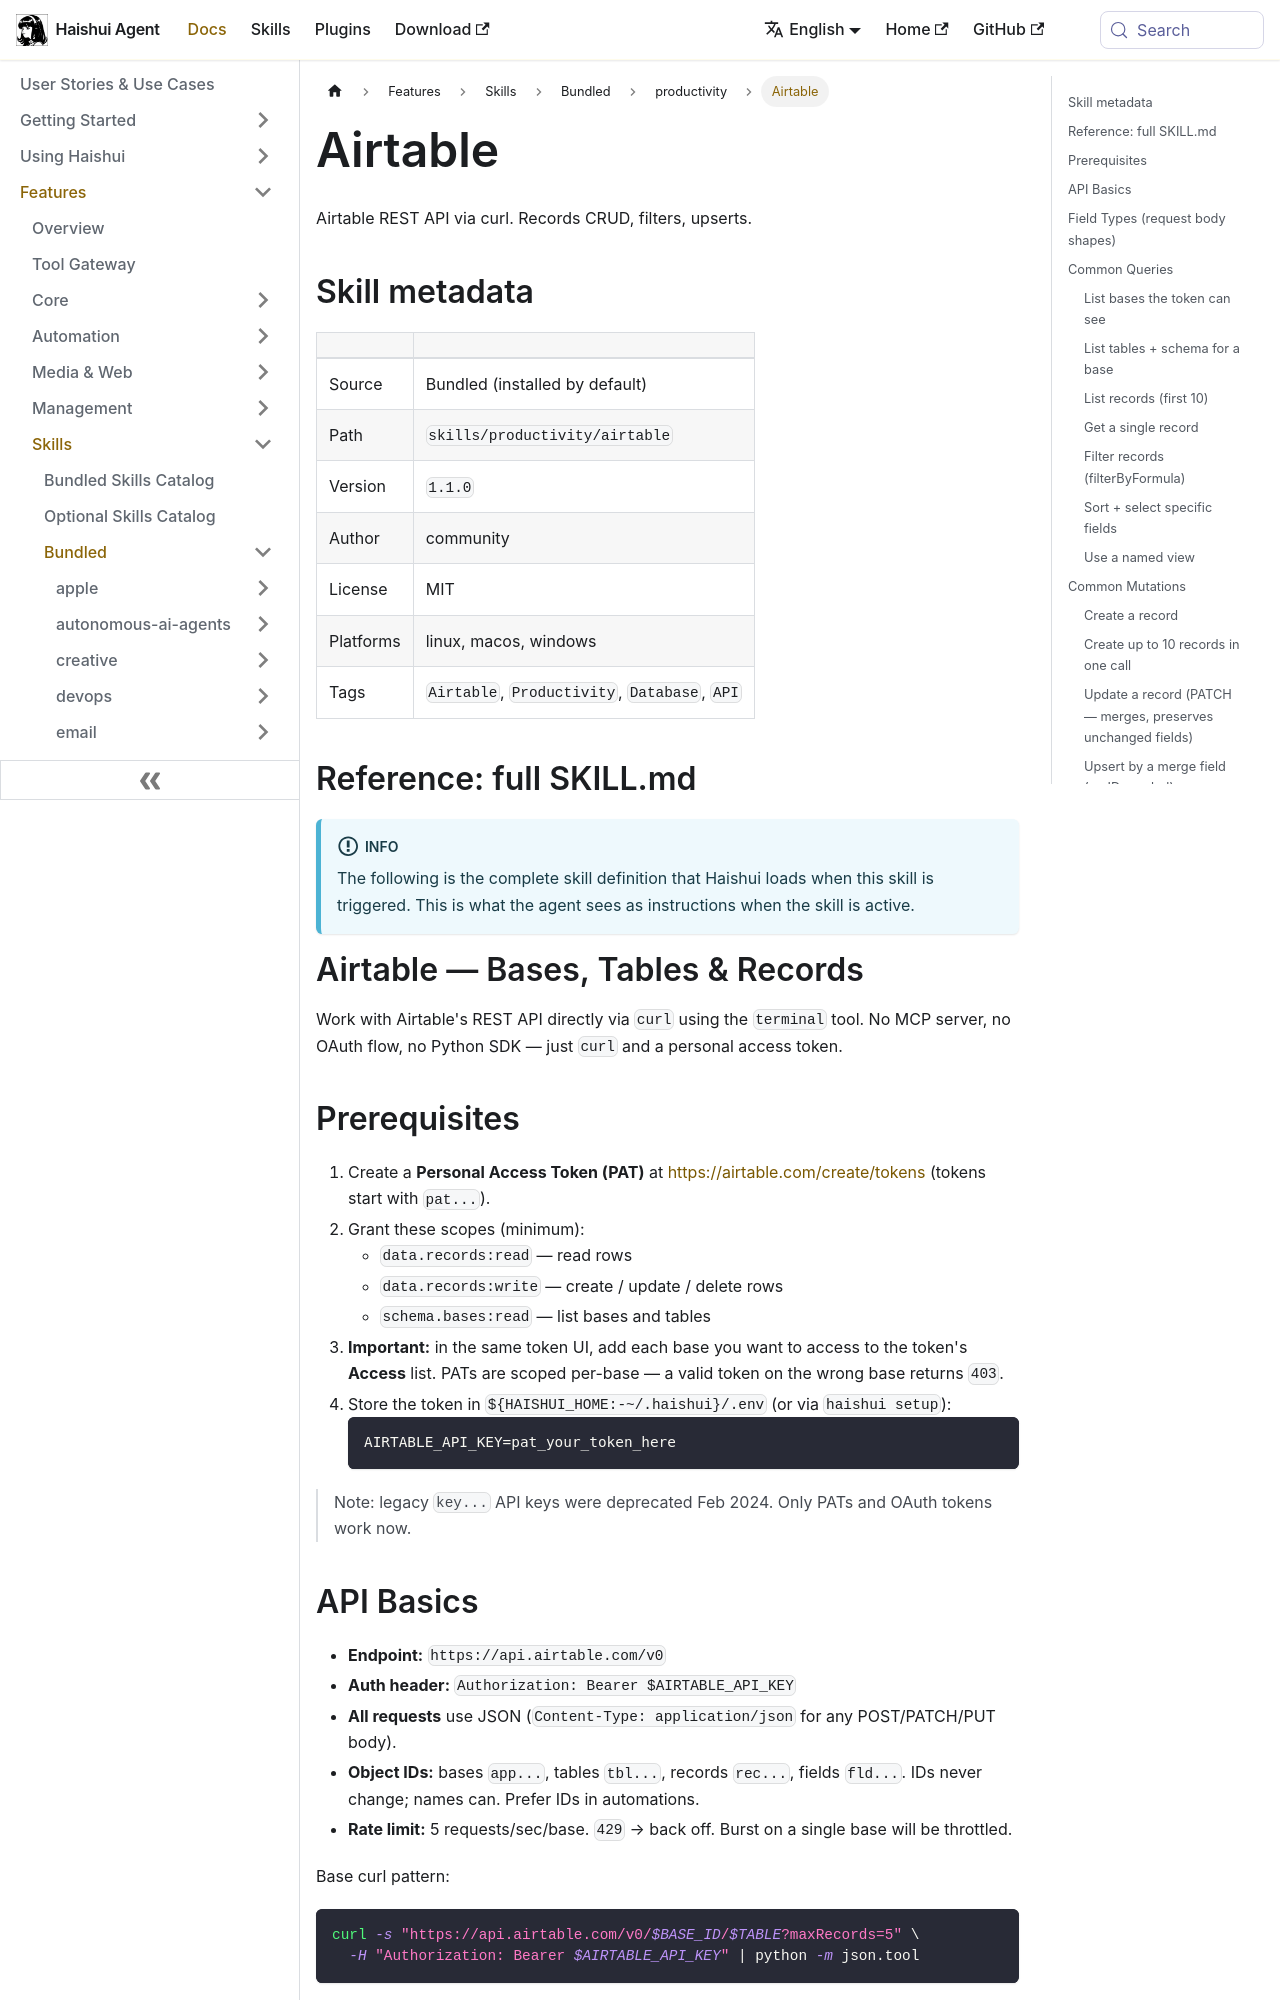

repository: aiqinghaiwork163/haishui-agent · page: docs/user-guide/skills/bundled/productivity/productivity-airtable/index.html · generator: docusaurus

---
title: "Airtable — Airtable REST API via curl"
sidebar_label: "Airtable"
description: "Airtable REST API via curl"
---

{/* This page is auto-generated from the skill's SKILL.md by website/scripts/generate-skill-docs.py. Edit the source SKILL.md, not this page. */}

# Airtable

Airtable REST API via curl. Records CRUD, filters, upserts.

## Skill metadata

| | |
|---|---|
| Source | Bundled (installed by default) |
| Path | `skills/productivity/airtable` |
| Version | `1.1.0` |
| Author | community |
| License | MIT |
| Platforms | linux, macos, windows |
| Tags | `Airtable`, `Productivity`, `Database`, `API` |

## Reference: full SKILL.md

:::info
The following is the complete skill definition that Haishui loads when this skill is triggered. This is what the agent sees as instructions when the skill is active.
:::

# Airtable — Bases, Tables & Records

Work with Airtable's REST API directly via `curl` using the `terminal` tool. No MCP server, no OAuth flow, no Python SDK — just `curl` and a personal access token.

## Prerequisites

1. Create a **Personal Access Token (PAT)** at https://airtable.com/create/tokens (tokens start with `pat...`).
2. Grant these scopes (minimum):
   - `data.records:read` — read rows
   - `data.records:write` — create / update / delete rows
   - `schema.bases:read` — list bases and tables
3. **Important:** in the same token UI, add each base you want to access to the token's **Access** list. PATs are scoped per-base — a valid token on the wrong base returns `403`.
4. Store the token in `${HAISHUI_HOME:-~/.haishui}/.env` (or via `haishui setup`):
   ```
   AIRTABLE_API_KEY=pat_your_token_here
   ```

> Note: legacy `key...` API keys were deprecated Feb 2024. Only PATs and OAuth tokens work now.

## API Basics

- **Endpoint:** `https://api.airtable.com/v0`
- **Auth header:** `Authorization: Bearer $AIRTABLE_API_KEY`
- **All requests** use JSON (`Content-Type: application/json` for any POST/PATCH/PUT body).
- **Object IDs:** bases `app...`, tables `tbl...`, records `rec...`, fields `fld...`. IDs never change; names can. Prefer IDs in automations.
- **Rate limit:** 5 requests/sec/base. `429` → back off. Burst on a single base will be throttled.

Base curl pattern:
```bash
curl -s "https://api.airtable.com/v0/$BASE_ID/$TABLE?maxRecords=5" \
  -H "Authorization: Bearer $AIRTABLE_API_KEY" | python -m json.tool
```

`-s` suppresses curl's progress bar — keep it set for every call so the tool output stays clean for Haishui. Pipe through `python -m json.tool` (always present) or `jq` (if installed) for readable JSON.
